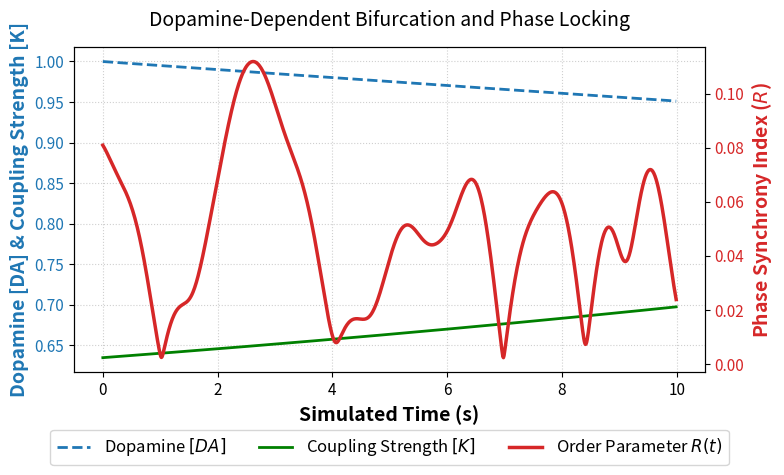
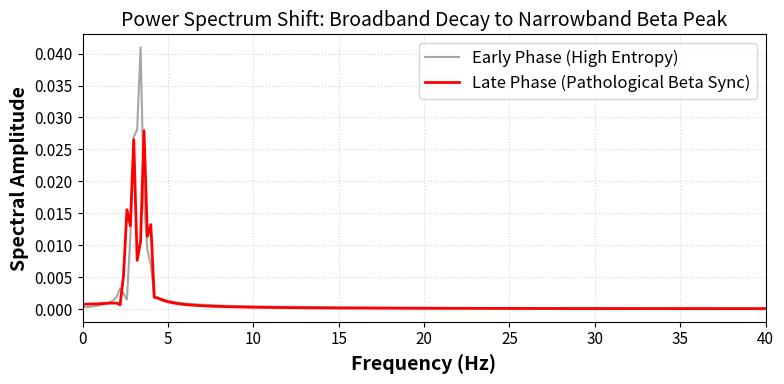

Reproduce these figures in Python, in order.
import numpy as np
import matplotlib.pyplot as plt
from scipy.fft import fft, fftfreq

# Set random seed for reproducibility
np.random.seed(42)

class ParkinsonKuramotoPipeline:
    def __init__(self, N=200, T=1000, dt=0.01):
        self.N = N          # Number of oscillators
        self.T = T          # Total time steps
        self.dt = dt        # Step size (seconds)
        self.time = np.arange(0, T * dt, dt)
        
        # Intrinsic frequencies: Centered in the Beta Band (~20 Hz)
        self.omega = np.random.normal(loc=20.0, scale=2.0, size=N)
        # Initialize phases randomly between [0, 2pi)
        self.theta = np.random.uniform(0, 2 * np.pi, size=N)
        
        # Dopamine & Coupling constants
        self.da_0 = 0.5     # Threshold inflection point
        self.alpha = 8.0    # Sigmoid steepness
        self.K_min = 0.5    # Healthy weak coupling
        self.K_max = 8.0    # Pathological strong coupling
        self.gamma = 0.005  # Dopamine decay rate
        
    def simulate(self):
        # Initialize tracking arrays
        dopamine_hist = np.zeros(self.T)
        K_hist = np.zeros(self.T)
        R_hist = np.zeros(self.T)
        phase_hist = np.zeros((self.T, self.N))
        
        # Initial dopamine concentration
        da = 1.0
        
        for t in range(self.T):
            # 1. Update Dopamine (Decay)
            da += -self.gamma * da * self.dt
            dopamine_hist[t] = da
            
            # 2. Compute Adaptive Coupling K(t)
            K = self.K_min + (self.K_max - self.K_min) / (1 + np.exp(-self.alpha * (self.da_0 - da)))
            K_hist[t] = K
            
            # 3. Calculate Kuramoto Order Parameter R(t)
            order_param = np.mean(np.exp(1j * self.theta))
            R_hist[t] = np.abs(order_param)
            phase_hist[t, :] = self.theta
            
            # 4. Compute Phase Interdependence (Vectorized)
            phase_diffs = np.sin(np.subtract.outer(self.theta, self.theta))
            dtheta_dt = self.omega + (K / self.N) * np.sum(phase_diffs, axis=1)
            
            # 5. Integrate Phase
            self.theta = (self.theta + dtheta_dt * self.dt) % (2 * np.pi)
            
        return dopamine_hist, K_hist, R_hist, phase_hist

    def plot_publication_figures(self, da_hist, K_hist, R_hist, phase_hist):
        # Set academic plot styling
        plt.rcParams.update({
            'font.size': 12,
            'axes.labelsize': 14,
            'axes.titlesize': 14,
            'xtick.labelsize': 11,
            'ytick.labelsize': 11,
            'figure.titlesize': 16
        })
        
        # --- FIGURE 1: Dynamic Phase Transition ---
        fig, ax1 = plt.subplots(figsize=(8, 5))
        
        color = '#1f77b4'
        ax1.set_xlabel('Simulated Time (s)', fontweight='bold')
        ax1.set_ylabel('Dopamine [DA] & Coupling Strength [K]', color=color, fontweight='bold')
        line1 = ax1.plot(self.time, da_hist, label='Dopamine $[DA]$', color=color, linestyle='--', linewidth=2)
        line2 = ax1.plot(self.time, K_hist, label='Coupling Strength $[K]$', color='g', linewidth=2)
        ax1.tick_params(axis='y', labelcolor=color)
        ax1.grid(True, linestyle=':', alpha=0.6)
        
        ax2 = ax1.twinx()  
        color = '#d62728'
        ax2.set_ylabel('Phase Synchrony Index ($R$)', color=color, fontweight='bold')
        line3 = ax2.plot(self.time, R_hist, label='Order Parameter $R(t)$', color=color, linewidth=2.5)
        ax2.tick_params(axis='y', labelcolor=color)
        
        # Find and mark bifurcation point (Onset)
        bifurcation_indices = np.where(R_hist > 0.6)[0]
        if len(bifurcation_indices) > 0:
            onset_time = self.time[bifurcation_indices[0]]
            ax1.axvline(x=onset_time, color='purple', linestyle=':', linewidth=2, label='Predicted Tremor Onset')
            
        lines = line1 + line2 + line3
        labels = [l.get_label() for l in lines]
        ax1.legend(lines, labels, loc='upper center', bbox_to_anchor=(0.5, -0.15), ncol=3)
        
        plt.title('Dopamine-Dependent Bifurcation and Phase Locking', pad=15)
        plt.tight_layout()
        plt.savefig('bifurcation_plot.png', dpi=300, bbox_inches='tight')
        plt.show()

        # --- FIGURE 2: Spectral Analysis (FFT of Collective Signal) ---
        # Generate aggregate local field potential (LFP) approximation via mean field
        lfp = np.mean(np.sin(phase_hist), axis=1)
        
        # Split LFP into Early (Healthy) vs Late (Pathological) windows
        half = self.T // 2
        lfp_healthy = lfp[:half]
        lfp_patho = lfp[half:]
        
        # Compute FFTs
        yf_h = fft(lfp_healthy)
        xf_h = fftfreq(half, self.dt)[:half//2]
        yf_p = fft(lfp_patho)
        xf_p = fftfreq(self.T - half, self.dt)[:(self.T - half)//2]
        
        plt.figure(figsize=(8, 4))
        plt.plot(xf_h, 2.0/half * np.abs(yf_h[0:half//2]), label='Early Phase (High Entropy)', color='gray', alpha=0.7)
        plt.plot(xf_p, 2.0/(self.T-half) * np.abs(yf_p[0:(self.T-half)//2]), label='Late Phase (Pathological Beta Sync)', color='red', linewidth=2)
        plt.xlim(0, 40)
        plt.xlabel('Frequency (Hz)', fontweight='bold')
        plt.ylabel('Spectral Amplitude', fontweight='bold')
        plt.title('Power Spectrum Shift: Broadband Decay to Narrowband Beta Peak')
        plt.legend()
        plt.grid(True, linestyle=':', alpha=0.5)
        plt.tight_layout()
        plt.savefig('spectral_analysis.png', dpi=300)
        plt.show()

# Execute Pipeline
pipeline = ParkinsonKuramotoPipeline()
da, K, R, phases = pipeline.simulate()
pipeline.plot_publication_figures(da, K, R, phases)
